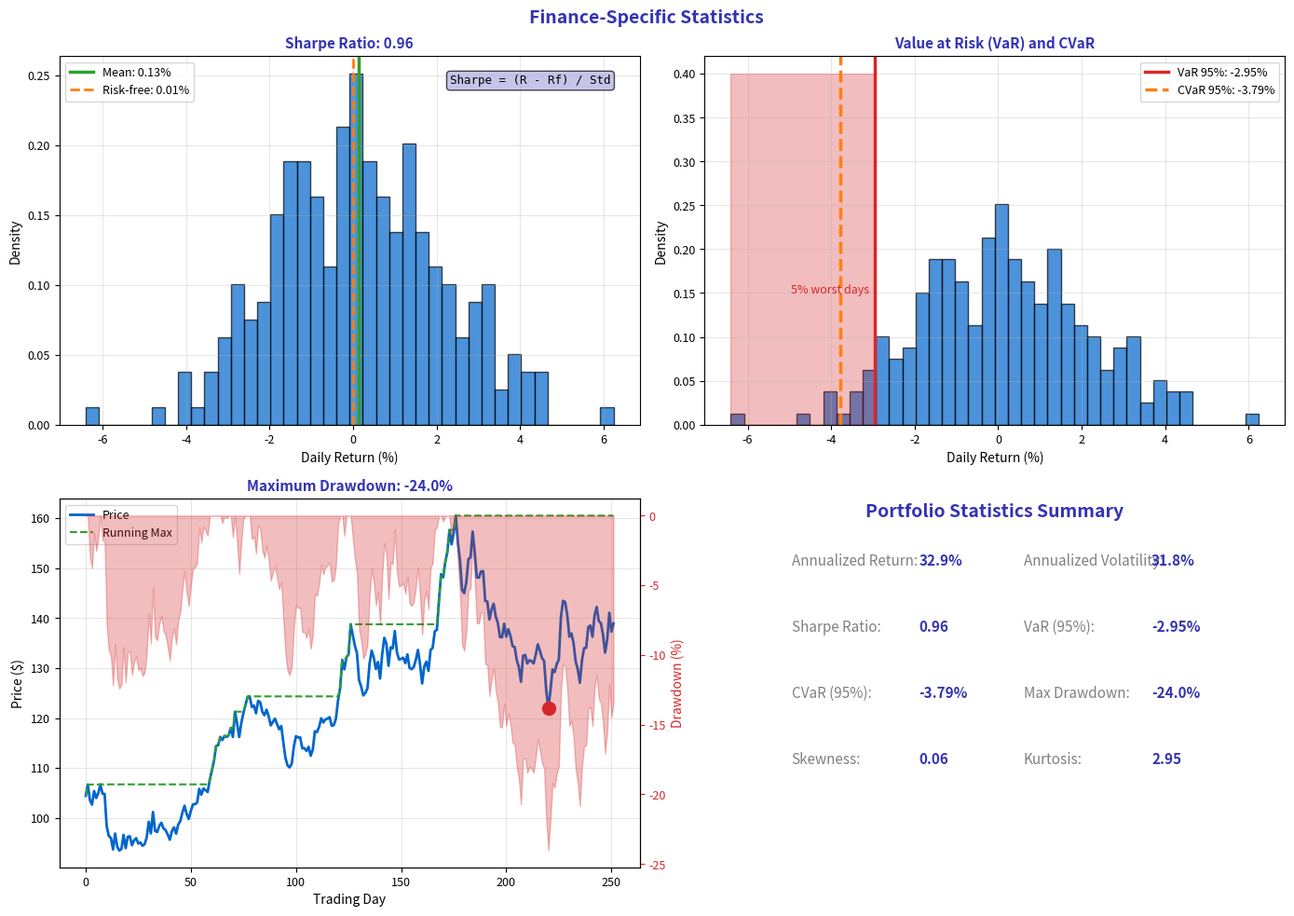

Write Python code to recreate this figure. (Note: this script raises an exception after producing the figure.)
"""Finance-Specific Statistics - Risk and Return metrics"""
import matplotlib.pyplot as plt
import numpy as np
import pandas as pd
from pathlib import Path

plt.rcParams.update({
    'font.size': 10,
    'axes.labelsize': 10,
    'axes.titlesize': 11,
    'xtick.labelsize': 9,
    'ytick.labelsize': 9,
    'legend.fontsize': 9,
    'figure.figsize': (10, 6),
    'figure.dpi': 150
})

MLPURPLE = '#3333B2'
MLLAVENDER = '#ADADE0'
MLBLUE = '#0066CC'
MLORANGE = '#FF7F0E'
MLGREEN = '#2CA02C'
MLRED = '#D62728'

np.random.seed(42)

fig, axes = plt.subplots(2, 2, figsize=(14, 10))
fig.suptitle('Finance-Specific Statistics', fontsize=14, fontweight='bold', color=MLPURPLE)

# Generate realistic stock data
n = 252
returns_spy = np.random.normal(0.04, 1.2, n)  # S&P 500
returns_stock = np.random.normal(0.08, 2.0, n)  # Individual stock
rf = 0.01  # Daily risk-free rate (annualized ~2.5%)

# Plot 1: Sharpe Ratio visualization
ax1 = axes[0, 0]
mean_ret = np.mean(returns_stock)
std_ret = np.std(returns_stock)
sharpe = (mean_ret - rf) / std_ret * np.sqrt(252)  # Annualized

ax1.hist(returns_stock, bins=40, density=True, alpha=0.7, color=MLBLUE, edgecolor='black')
ax1.axvline(mean_ret, color=MLGREEN, linewidth=2.5, label=f'Mean: {mean_ret:.2f}%')
ax1.axvline(rf, color=MLORANGE, linewidth=2, linestyle='--', label=f'Risk-free: {rf:.2f}%')

ax1.set_title(f'Sharpe Ratio: {sharpe:.2f}', fontsize=11, fontweight='bold', color=MLPURPLE)
ax1.set_xlabel('Daily Return (%)', fontsize=10)
ax1.set_ylabel('Density', fontsize=10)
ax1.legend(fontsize=9)
ax1.grid(alpha=0.3)

# Add formula
ax1.text(0.95, 0.95, 'Sharpe = (R - Rf) / Std', transform=ax1.transAxes,
         fontsize=9, ha='right', va='top', family='monospace',
         bbox=dict(boxstyle='round', facecolor=MLLAVENDER, alpha=0.7))

# Plot 2: VaR and CVaR
ax2 = axes[0, 1]
sorted_returns = np.sort(returns_stock)
var_95 = np.percentile(returns_stock, 5)
cvar_95 = np.mean(sorted_returns[sorted_returns <= var_95])

ax2.hist(returns_stock, bins=40, density=True, alpha=0.7, color=MLBLUE, edgecolor='black')
ax2.axvline(var_95, color=MLRED, linewidth=2.5, label=f'VaR 95%: {var_95:.2f}%')
ax2.axvline(cvar_95, color=MLORANGE, linewidth=2.5, linestyle='--', label=f'CVaR 95%: {cvar_95:.2f}%')

# Shade the tail
ax2.fill_betweenx([0, 0.4], min(returns_stock), var_95, alpha=0.3, color=MLRED)

ax2.set_title('Value at Risk (VaR) and CVaR', fontsize=11, fontweight='bold', color=MLPURPLE)
ax2.set_xlabel('Daily Return (%)', fontsize=10)
ax2.set_ylabel('Density', fontsize=10)
ax2.legend(fontsize=9)
ax2.grid(alpha=0.3)
ax2.annotate('5% worst days', xy=(var_95 - 2, 0.15), fontsize=9, color=MLRED)

# Plot 3: Maximum Drawdown
ax3 = axes[1, 0]
prices = 100 * np.exp(np.cumsum(returns_stock / 100))
cummax = np.maximum.accumulate(prices)
drawdown = (prices - cummax) / cummax * 100

ax3.plot(prices, color=MLBLUE, linewidth=2, label='Price')
ax3.plot(cummax, color=MLGREEN, linewidth=1.5, linestyle='--', label='Running Max')

ax3_dd = ax3.twinx()
ax3_dd.fill_between(range(len(drawdown)), 0, drawdown, alpha=0.3, color=MLRED)
ax3_dd.set_ylabel('Drawdown (%)', fontsize=10, color=MLRED)
ax3_dd.tick_params(axis='y', colors=MLRED)

max_dd = np.min(drawdown)
max_dd_idx = np.argmin(drawdown)
ax3.scatter([max_dd_idx], [prices[max_dd_idx]], color=MLRED, s=100, zorder=5)

ax3.set_title(f'Maximum Drawdown: {max_dd:.1f}%', fontsize=11, fontweight='bold', color=MLPURPLE)
ax3.set_xlabel('Trading Day', fontsize=10)
ax3.set_ylabel('Price ($)', fontsize=10)
ax3.legend(fontsize=9, loc='upper left')
ax3.grid(alpha=0.3)

# Plot 4: Key metrics summary
ax4 = axes[1, 1]
ax4.axis('off')

# Calculate all metrics
metrics = {
    'Annualized Return': f'{np.mean(returns_stock) * 252:.1f}%',
    'Annualized Volatility': f'{np.std(returns_stock) * np.sqrt(252):.1f}%',
    'Sharpe Ratio': f'{sharpe:.2f}',
    'VaR (95%)': f'{var_95:.2f}%',
    'CVaR (95%)': f'{cvar_95:.2f}%',
    'Max Drawdown': f'{max_dd:.1f}%',
    'Skewness': f'{pd.Series(returns_stock).skew():.2f}',
    'Kurtosis': f'{pd.Series(returns_stock).kurtosis() + 3:.2f}',
}

ax4.text(0.5, 0.95, 'Portfolio Statistics Summary', ha='center', fontsize=14,
         fontweight='bold', color=MLPURPLE, transform=ax4.transAxes)

y = 0.82
for i, (metric, value) in enumerate(metrics.items()):
    col = i % 2
    row = i // 2
    x = 0.15 + col * 0.4
    y_pos = 0.82 - row * 0.18

    ax4.text(x, y_pos, metric + ':', fontsize=11, color='gray', transform=ax4.transAxes)
    ax4.text(x + 0.22, y_pos, value, fontsize=11, fontweight='bold', color=MLPURPLE,
             transform=ax4.transAxes)

plt.tight_layout()
plt.savefig(Path(__file__).parent / 'chart.pdf', dpi=300, bbox_inches='tight')
plt.close()
